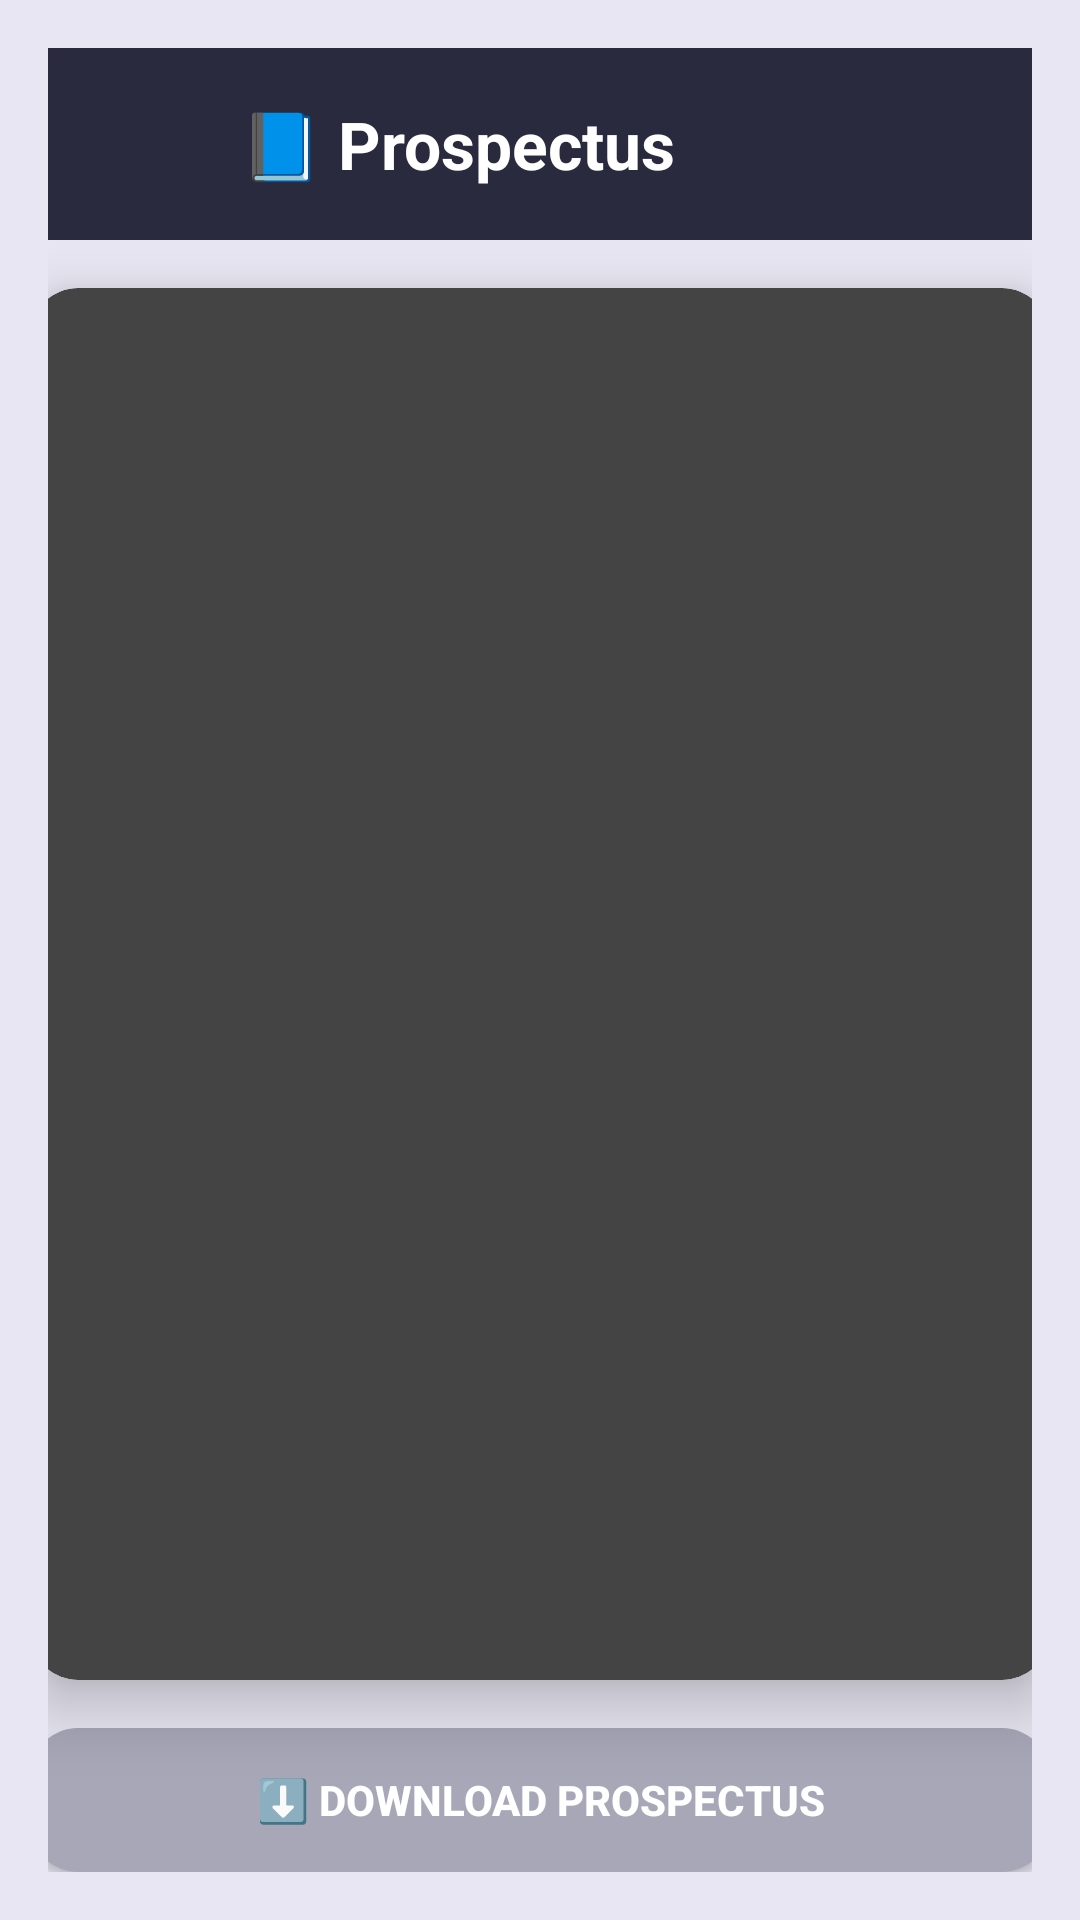

Reconstruct the res/layout file that produces this screen, plus the resources it refers to.
<!-- AndroidManifest.xml: application theme Theme.FCON -->
<!-- res/layout/activity_prospectus.xml -->
<?xml version="1.0" encoding="utf-8"?>
<LinearLayout xmlns:android="http://schemas.android.com/apk/res/android"
    xmlns:app="http://schemas.android.com/apk/res-auto"
    xmlns:tools="http://schemas.android.com/tools"
    android:id="@+id/main"
    android:orientation="vertical"
    android:layout_width="match_parent"
    android:layout_height="match_parent"
    android:background="#E8E6F2"
    android:padding="16dp"
    tools:context=".prospectus">

    
    <LinearLayout
        android:layout_width="match_parent"
        android:layout_height="wrap_content"
        android:orientation="horizontal"
        android:gravity="center_vertical"
        android:padding="12dp"
        android:background="@drawable/header_background">

        <ImageView
            android:id="@+id/backButton"
            android:layout_width="40dp"
            android:layout_height="40dp"
            android:src="@drawable/back1"
            app:tint="#FFFFFF"
            android:layout_marginEnd="12dp" />

        <TextView
            android:layout_width="wrap_content"
            android:layout_height="wrap_content"
            android:text="📘 Prospectus"
            android:textSize="22sp"
            android:textColor="#FFFFFF"
            android:textStyle="bold" />
    </LinearLayout>

    
    <androidx.cardview.widget.CardView
        android:id="@+id/pdfCard"
        android:layout_width="340dp"
        android:layout_height="0dp"
        android:layout_weight="1"
        android:layout_gravity="center"
        android:layout_marginTop="16dp"
        app:cardCornerRadius="16dp"
        app:cardElevation="12dp"
        app:cardBackgroundColor="@android:color/white">

        <FrameLayout
            android:id="@+id/pdfContainer"
            android:layout_width="match_parent"
            android:layout_height="match_parent"
            android:background="@drawable/event_card_style" />
    </androidx.cardview.widget.CardView>

    
    <Button
        android:id="@+id/downloadProspectusBtn"
        android:layout_width="340dp"
        android:layout_height="wrap_content"
        android:text="⬇️ Download Prospectus"
        android:layout_gravity="center"
        android:textColor="#FFFFFF"
        android:textStyle="bold"
        android:layout_marginTop="16dp"
        android:background="@drawable/button_style" />
</LinearLayout>
<!-- resources referenced by this layout -->
<resources>
  <!-- drawable button_style (drawable) -->
  <?xml version="1.0" encoding="utf-8"?>
  <shape xmlns:android="http://schemas.android.com/apk/res/android"
      android:shape="rectangle">
  
      
      <solid android:color="#A7A7B8"/> 
  
      <corners android:radius="16dp"/>
  
      <padding
          android:left="12dp"
          android:top="10dp"
          android:right="12dp"
          android:bottom="10dp"/>
  </shape>
  <!-- drawable event_card_style (drawable) -->
  <?xml version="1.0" encoding="utf-8"?>
  <shape xmlns:android="http://schemas.android.com/apk/res/android">
      <solid android:color="#444444"/>
      <corners android:radius="16dp"/>
      <elevation android:value="6dp"/>
      <padding
          android:left="16dp"
          android:top="12dp"
          android:right="16dp"
          android:bottom="12dp"/>
  </shape>
  <!-- drawable header_background (drawable) -->
  <?xml version="1.0" encoding="utf-8"?>
  <shape xmlns:android="http://schemas.android.com/apk/res/android">
      <solid android:color="#2A2A3F"/>
  
  </shape>
  <style name="Theme.FCON" parent="Base.Theme.FCON" />
  <style name="Base.Theme.FCON" parent="Theme.Material3.DayNight.NoActionBar">
          
          
      </style>
</resources>
